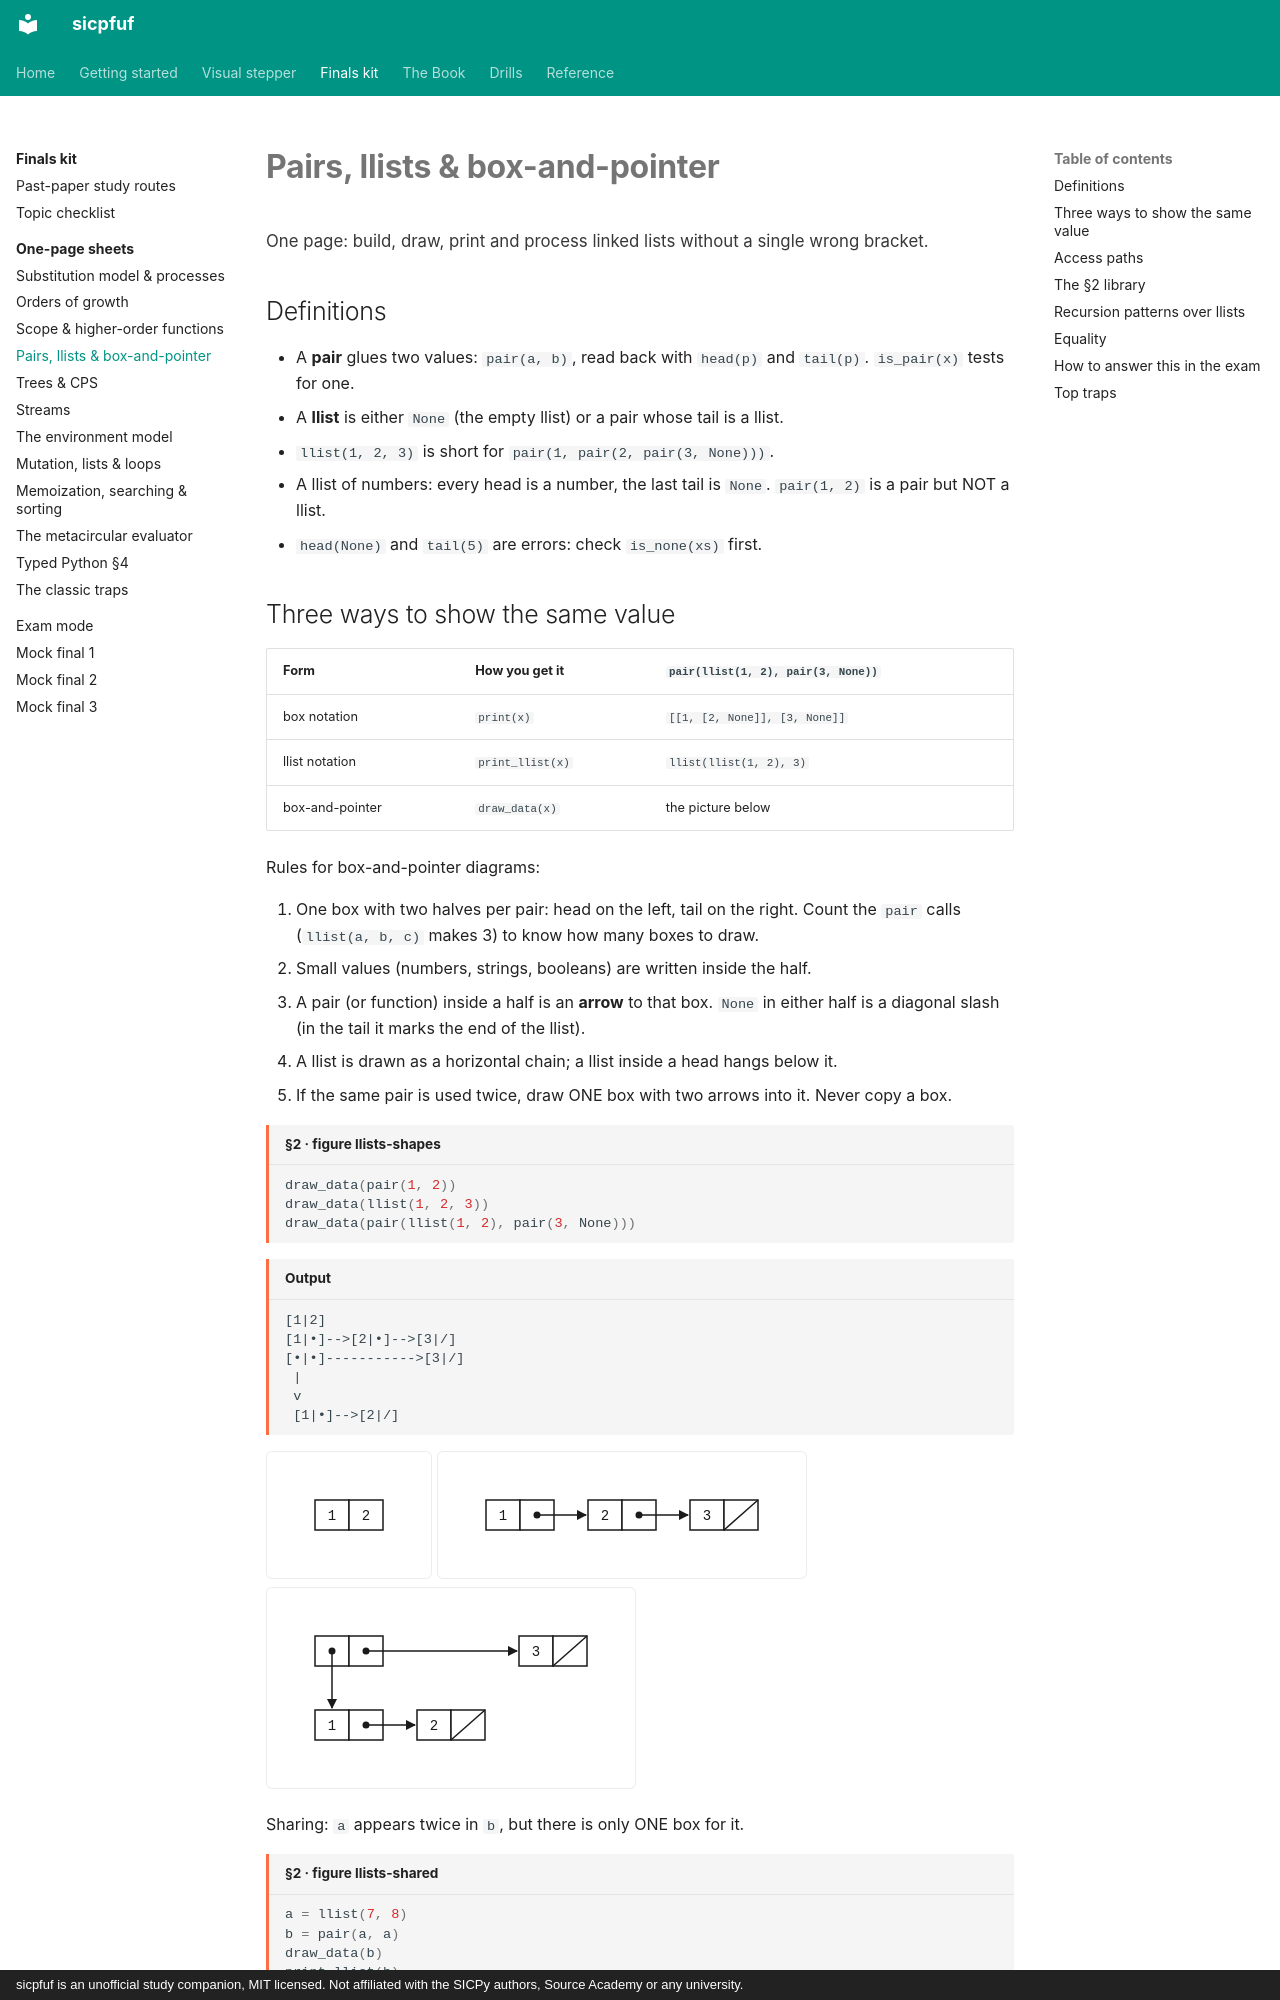

repository: Jay-Jay-Tee/sicpfuf · page: finals/sheets/llists/index.html · generator: mkdocs · copyright: sicpfuf is an unofficial study companion, MIT licensed. Not affiliated with the SICPy authors, Source Academy or any university.

# Pairs, llists & box-and-pointer

<p class="chapter-goal">One page: build, draw, print and process linked lists without a single wrong bracket.</p>

## Definitions

- A **pair** glues two values: `pair(a, b)`, read back with `head(p)` and `tail(p)`. `is_pair(x)` tests for one.
- A **llist** is either `None` (the empty llist) or a pair whose tail is a llist.
- `llist(1, 2, 3)` is short for `pair(1, pair(2, pair(3, None)))`.
- A llist of numbers: every head is a number, the last tail is `None`. `pair(1, 2)` is a pair but NOT a llist.
- `head(None)` and `tail(5)` are errors: check `is_none(xs)` first.
